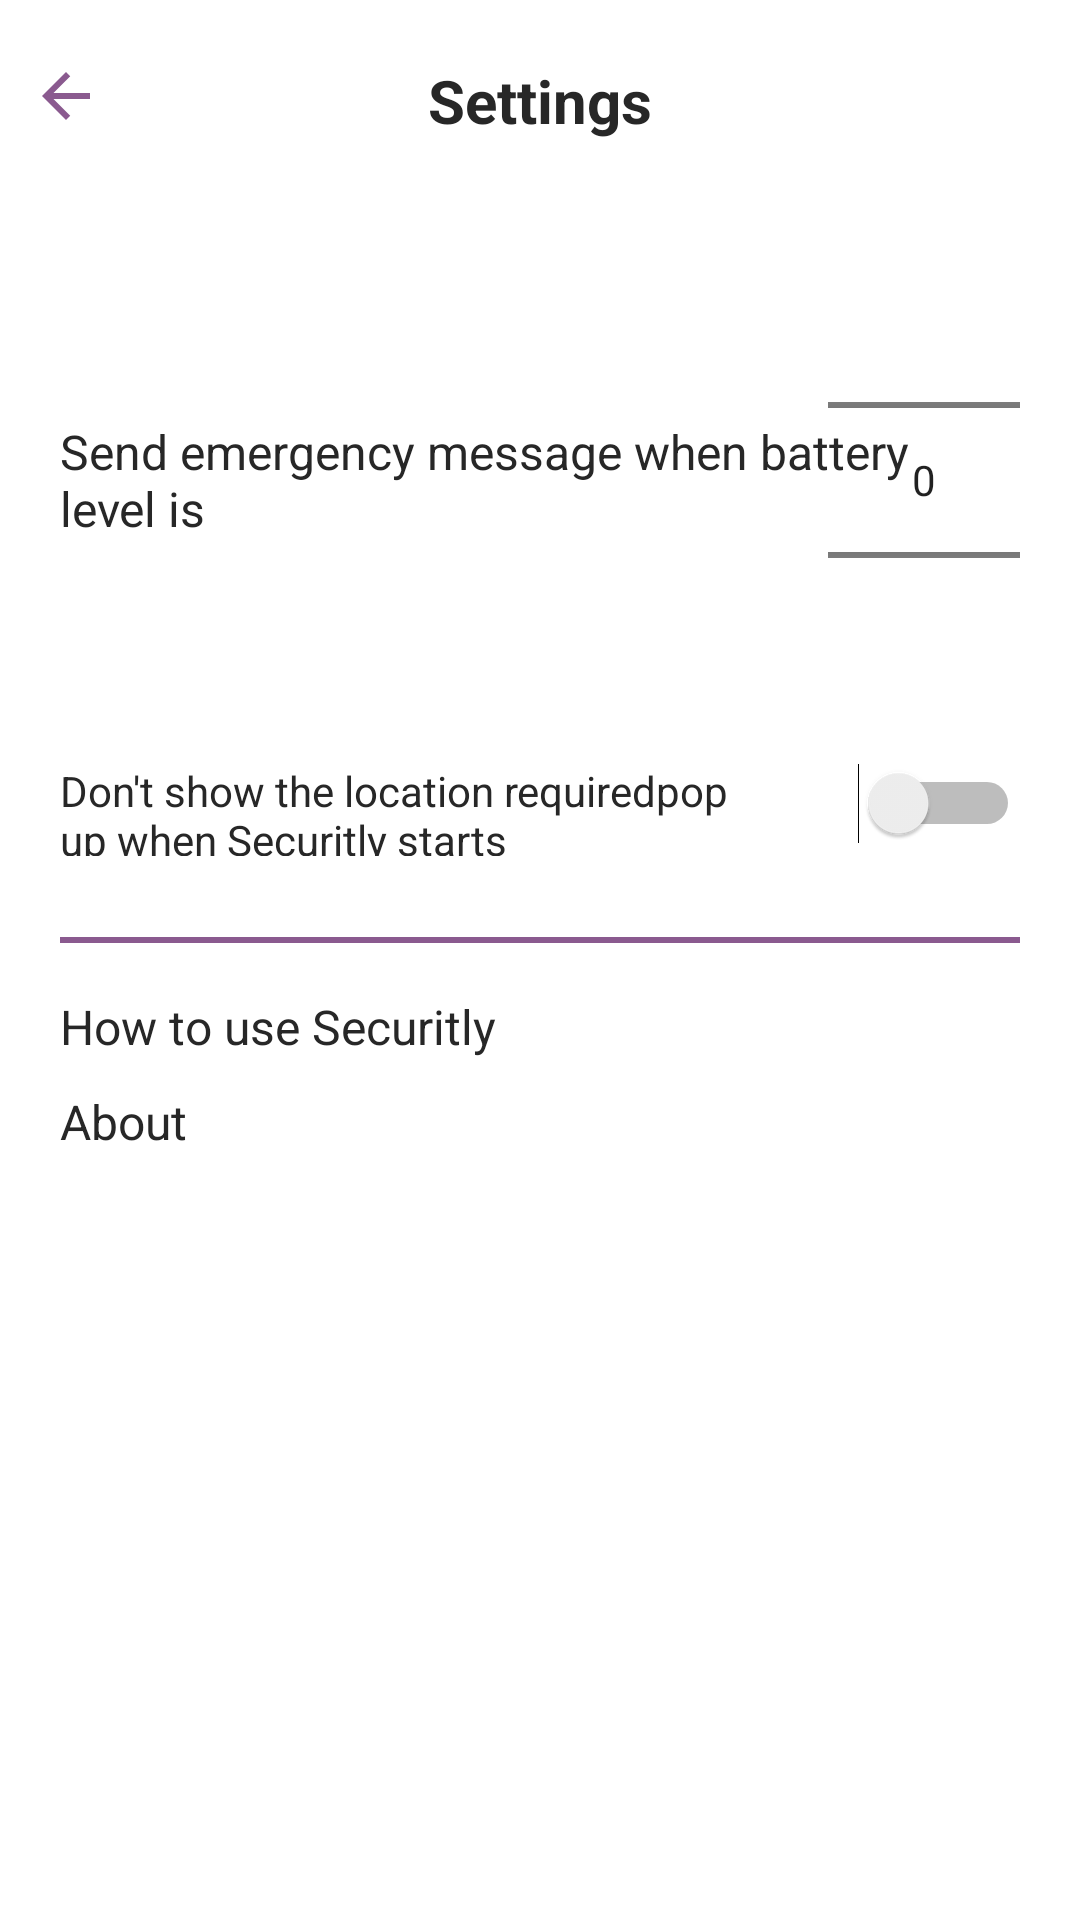

Write the Android layout XML for this screen, with the resource values it uses.
<!-- AndroidManifest.xml: application theme Theme.Securitly -->
<!-- res/layout/activity_settings.xml -->
<?xml version="1.0" encoding="utf-8"?>
<LinearLayout xmlns:android="http://schemas.android.com/apk/res/android"
    xmlns:app="http://schemas.android.com/apk/res-auto"
    xmlns:tools="http://schemas.android.com/tools"
    android:layout_width="match_parent"
    android:layout_height="match_parent"
    tools:context=".SettingsActivity"
    android:orientation="vertical">
    <androidx.constraintlayout.widget.ConstraintLayout
        android:layout_width="match_parent"
        android:layout_height="50dp"
        android:paddingTop="20dp"
        android:paddingStart="10dp"
        android:paddingEnd="10dp">

        <TextView
            android:layout_width="wrap_content"
            android:layout_height="wrap_content"
            app:layout_constraintTop_toTopOf="parent"
            android:drawableStart="@drawable/back_arrow"
            app:layout_constraintStart_toStartOf="parent"
            android:onClick="goBackCall"/>

        <TextView
            android:layout_width="wrap_content"
            android:layout_height="wrap_content"
            android:text="@string/settings"
            app:layout_constraintEnd_toEndOf="parent"
            app:layout_constraintStart_toStartOf="parent"
            app:layout_constraintTop_toTopOf="parent"
            android:textSize="20sp"
            android:textStyle="bold"/>
    </androidx.constraintlayout.widget.ConstraintLayout>
    <ScrollView
        android:layout_width="match_parent"
        android:layout_height="wrap_content"
        android:padding="20dp">
        <LinearLayout
            android:layout_width="match_parent"
            android:layout_height="wrap_content"
            android:orientation="vertical">
            <androidx.constraintlayout.widget.ConstraintLayout
                android:layout_width="match_parent"
                android:layout_height="wrap_content"
                android:gravity="center_vertical">

                <TextView
                    android:layout_width="300dp"
                    android:layout_height="wrap_content"
                    android:text="@string/ask_percentaje"
                    android:textSize="16sp"
                    android:textAlignment="viewStart"
                    app:layout_constraintBottom_toBottomOf="parent"
                    app:layout_constraintStart_toStartOf="parent"
                    app:layout_constraintTop_toTopOf="parent" />

                <NumberPicker
                    android:id="@+id/batteryPicker"
                    android:layout_width="wrap_content"
                    android:layout_height="wrap_content"
                    app:layout_constraintEnd_toEndOf="parent"
                    app:layout_constraintTop_toTopOf="parent"
                    />

            </androidx.constraintlayout.widget.ConstraintLayout>
            <LinearLayout
                android:layout_width="match_parent"
                android:layout_height="wrap_content"
                android:orientation="horizontal"
                android:layout_marginBottom="20dp">

                <TextView
                    android:layout_width="0dp"
                    android:layout_height="wrap_content"
                    android:layout_weight="0.7"
                    android:text="@string/dont_show"
                    android:textSize="14sp" />

                <Switch
                    android:id="@+id/dontAskSwitch"
                    android:layout_width="0dp"
                    android:layout_height="match_parent"
                    android:layout_weight="0.3"
                    android:theme="@style/PinkTheme"
                    tools:ignore="UseSwitchCompatOrMaterialXml,UsingOnClickInXml"/>

            </LinearLayout>
            <View
                android:layout_width="match_parent"
                android:layout_height="2dp"
                android:layout_marginBottom="7dp"
                android:layout_marginTop="7dp"
                android:background="@color/pink"/>
            <TextView
                android:onClick="toInstructionsCall"
                android:layout_width="match_parent"
                android:textSize="16sp"
                android:textAlignment="viewStart"
                android:layout_marginTop="10dp"
                android:layout_marginBottom="10dp"
                android:layout_height="wrap_content"
                android:text="@string/how_to"/>
            <TextView
                android:onClick="toAboutCall"
                android:layout_width="match_parent"
                android:layout_height="wrap_content"
                android:textSize="16sp"
                android:textAlignment="viewStart"
                android:layout_marginBottom="10dp"
                android:text="@string/about"/>
        </LinearLayout>
    </ScrollView>

</LinearLayout>
<!-- resources referenced by this layout -->
<resources>
  <color name="pink">#8a5a8f</color>
  <!-- drawable back_arrow (drawable) -->
  <vector android:autoMirrored="true" android:height="24dp"
      android:tint="@color/pink" android:viewportHeight="24"
      android:viewportWidth="24" android:width="24dp" xmlns:android="http://schemas.android.com/apk/res/android">
      <path android:fillColor="@color/pink" android:pathData="M20,11H7.83l5.59,-5.59L12,4l-8,8 8,8 1.41,-1.41L7.83,13H20v-2z"/>
  </vector>
  <string name="about">About</string>
  <string name="ask_percentaje">Send emergency message when battery level is</string>
  <string name="dont_show">Don\'t show the "location required" pop up when Securitly starts</string>
  <string name="how_to">How to use Securitly</string>
  <string name="settings">Settings</string>
  <style name="PinkTheme" parent="">
          <item name="colorOnSurface">@color/pink</item>
          <item name="colorSecondary">@color/pink</item>
      </style>
  <style name="Theme.Securitly" parent="Theme.MaterialComponents.DayNight.NoActionBar">
          
          <item name="colorPrimary">@color/pink</item>
          <item name="colorPrimaryVariant">@color/pink</item>
          <item name="colorOnPrimary">@color/white</item>
          
          <item name="colorSecondary">@color/teal_200</item>
          <item name="colorSecondaryVariant">@color/teal_700</item>
          <item name="colorOnSecondary">@color/black</item>
          <item name="android:textColorTertiary">#272727</item>
          
          <item name="android:statusBarColor">?attr/colorPrimaryVariant</item>
          
      </style>
  <color name="white">#FFFFFFFF</color>
  <color name="teal_200">#FF03DAC5</color>
  <color name="teal_700">#FF018786</color>
  <color name="black">#00000000</color>
</resources>
